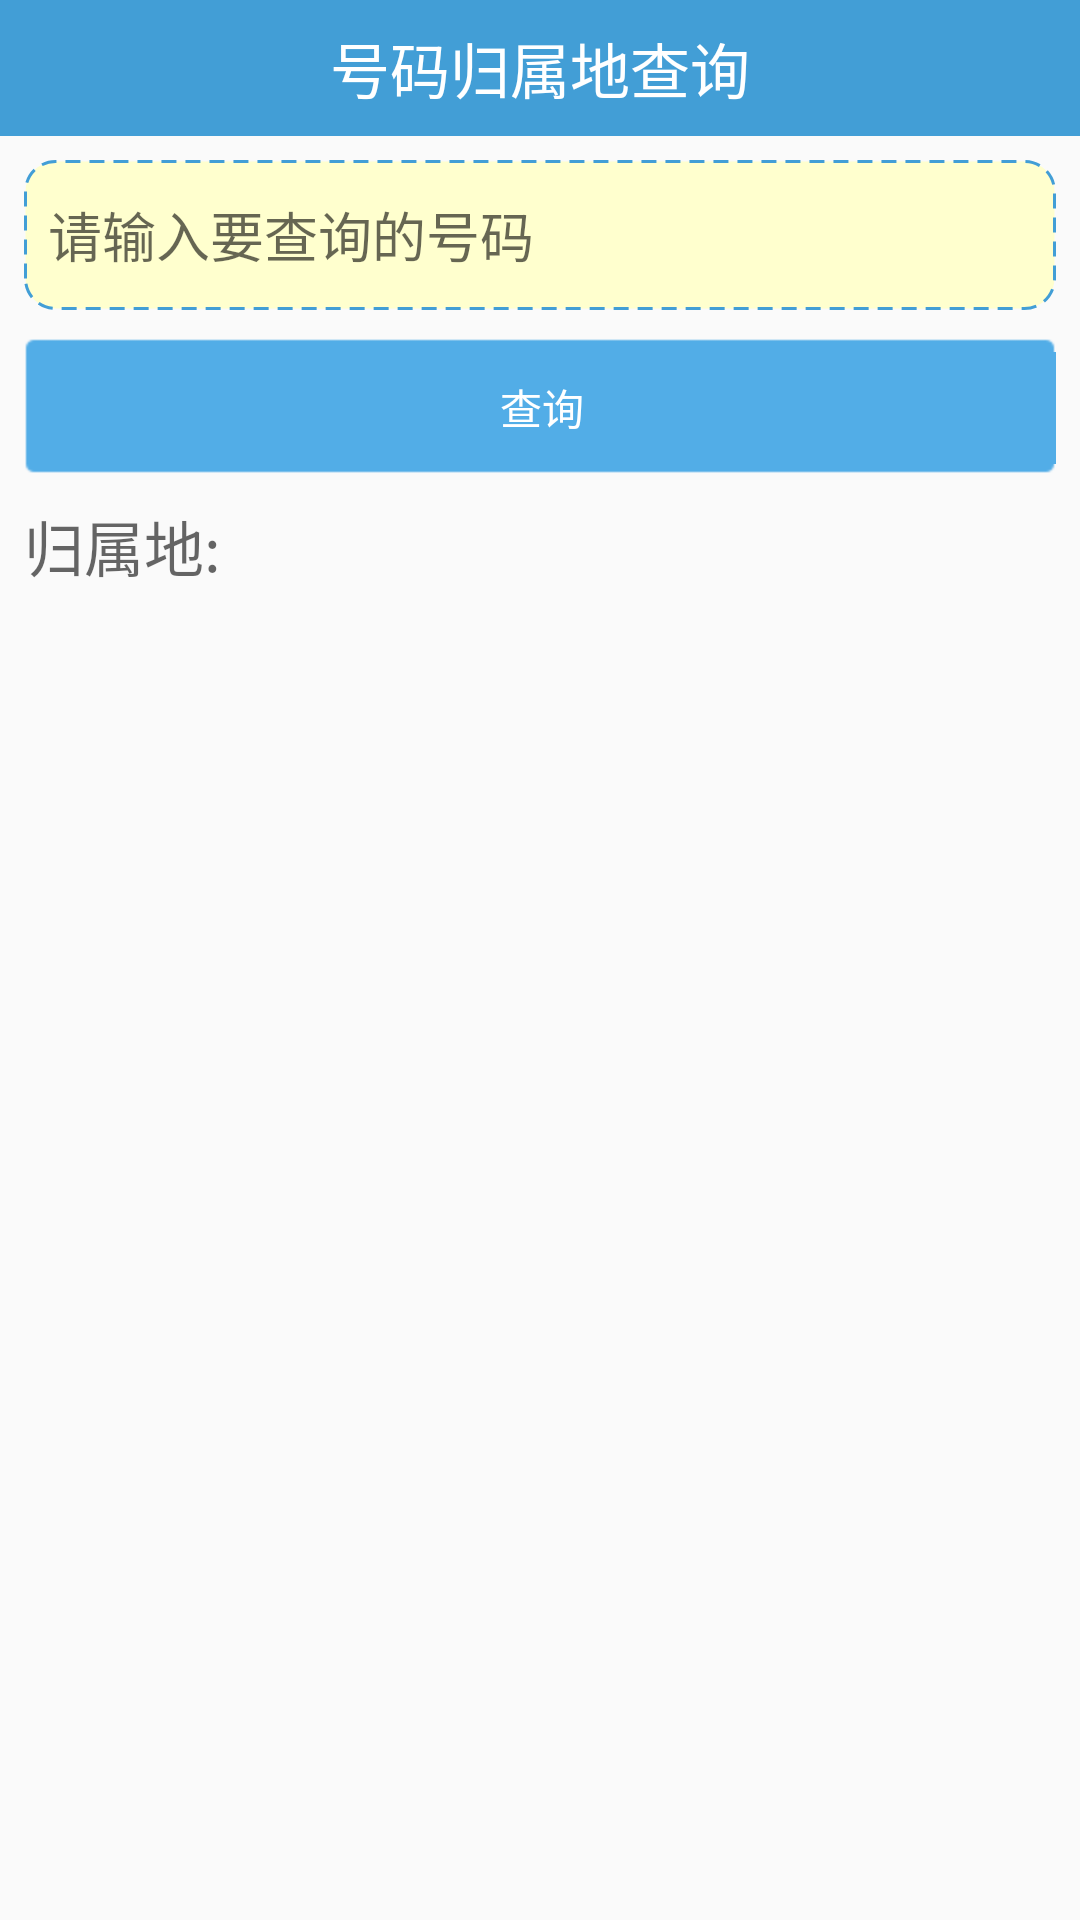

Layout XML and referenced resources for this Android screen:
<!-- AndroidManifest.xml: application theme AppTheme -->
<!-- res/layout/activity_address.xml -->
<?xml version="1.0" encoding="utf-8"?>
<LinearLayout xmlns:android="http://schemas.android.com/apk/res/android"
    xmlns:app="http://schemas.android.com/apk/res-auto"
    xmlns:tools="http://schemas.android.com/tools"
    android:layout_width="match_parent"
    android:layout_height="match_parent"
    android:orientation="vertical"
    tools:context=".activity.home.commonTool.AddressActivity">

    <TextView
        style="@style/ActivityTitleStyle"
        android:text="号码归属地查询" />

    <EditText
        android:id="@+id/address_et_number"
        android:layout_width="match_parent"
        android:layout_height="wrap_content"
        android:layout_margin="8dp"
        android:background="@drawable/shape_blacknumberadd_edittext_bg"
        android:hint="请输入要查询的号码"
        android:inputType="phone" />

    <Button
        android:layout_width="match_parent"
        android:layout_height="wrap_content"
        android:layout_gravity="bottom"
        android:layout_marginRight="8dp"
        android:layout_marginLeft="8dp"
        android:background="@drawable/selector_home_dialog_ok_bg"
        android:onClick="address"
        android:text="查询"
        android:textColor="#FFFFFF" />

    <TextView
        android:id="@+id/address_tv_address"
        android:layout_width="wrap_content"
        android:layout_height="wrap_content"
        android:text="归属地:"
        android:textSize="20sp"
        android:textColor="#99000000"
        android:layout_margin="8dp"
        />

</LinearLayout>
<!-- resources referenced by this layout -->
<resources>
  <!-- drawable selector_home_dialog_ok_bg (drawable) -->
  <?xml version="1.0" encoding="utf-8"?>
  <selector xmlns:android="http://schemas.android.com/apk/res/android" >
      <item android:state_pressed="true"
            android:drawable="@drawable/dg_btn_confirm_select" /> 
      <item android:drawable="@drawable/dg_btn_confirm_normal" /> 
  
  </selector>
  <!-- drawable shape_blacknumberadd_edittext_bg (drawable) -->
  <?xml version="1.0" encoding="utf-8"?>
  <shape xmlns:android="http://schemas.android.com/apk/res/android" 
      android:shape="rectangle"
      >
      
      <corners android:radius="10dp"/>
      
      <solid android:color="#FFFFCE"/>
      
      <size android:width="48dp"
            android:height="50dp"
          />
      
      <stroke android:width="1dp" android:color="#429ED6" android:dashWidth="5dp" android:dashGap="3dp"/>
      
      <padding 
          android:left="8dp"
          android:top="8dp"
          android:right="8dp"
          android:bottom="8dp"
          />
  
  </shape>
  <style name="ActivityTitleStyle">
          <item name="android:layout_width">match_parent</item>
          <item name="android:layout_height">wrap_content</item>
          <item name="android:textColor">#FFFFFF</item>
          <item name="android:textSize">20sp</item>
          <item name="android:background">#429ED6</item>
          <item name="android:gravity">center</item>
          <item name="android:paddingTop">8dp</item>
          <item name="android:paddingBottom">8dp</item>
      </style>
  <style name="AppTheme" parent="Theme.AppCompat.Light.NoActionBar">
          
          
          
  
      </style>
</resources>
